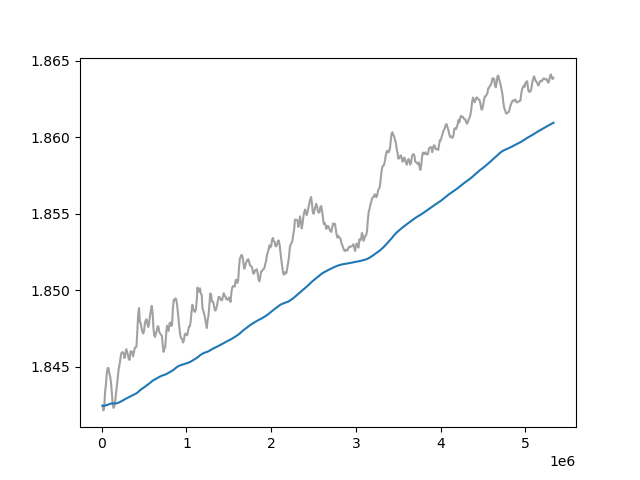

The data file committed next to this chart (first rows):
Wall time, Step, Value
1712850602, 10000, 1.842
1712850626, 20000, 1.842
1712850649, 30000, 1.842
1712850671, 40000, 1.843
1712850694, 50000, 1.844
1712850717, 60000, 1.845
1712850740, 70000, 1.845
1712850763, 80000, 1.845
1712850786, 90000, 1.845
1712850809, 100000, 1.844
1712850832, 110000, 1.844
1712850855, 120000, 1.843
1712850878, 130000, 1.843
1712850901, 140000, 1.842
1712850924, 150000, 1.842
1712850947, 160000, 1.843
1712850970, 170000, 1.843
1712850993, 180000, 1.844
1712851016, 190000, 1.844
1712851039, 200000, 1.845
1712851062, 210000, 1.845
1712851085, 220000, 1.846
1712851109, 230000, 1.846
1712851133, 240000, 1.846
1712851156, 250000, 1.846
1712851179, 260000, 1.846
1712851203, 270000, 1.846
1712851227, 280000, 1.846
1712851250, 290000, 1.846
1712851274, 300000, 1.846
1712851298, 310000, 1.846
1712851321, 320000, 1.845
1712851344, 330000, 1.845
1712851368, 340000, 1.846
1712851391, 350000, 1.846
1712851414, 360000, 1.846
1712851437, 370000, 1.846
1712851461, 380000, 1.846
1712851481, 390000, 1.846
1712851505, 400000, 1.846
1712851528, 410000, 1.846
1712851551, 420000, 1.847
1712851575, 430000, 1.848
1712851598, 440000, 1.849
1712851621, 450000, 1.848
1712851644, 460000, 1.848
1712851668, 470000, 1.848
1712851691, 480000, 1.847
1712851715, 490000, 1.847
1712851738, 500000, 1.847
1712851761, 510000, 1.848
1712851785, 520000, 1.848
1712851808, 530000, 1.848
1712851831, 540000, 1.848
1712851855, 550000, 1.848
1712851878, 560000, 1.848
1712851901, 570000, 1.848
1712851924, 580000, 1.849
1712851948, 590000, 1.849
1712851972, 600000, 1.849
... 473 more rows
